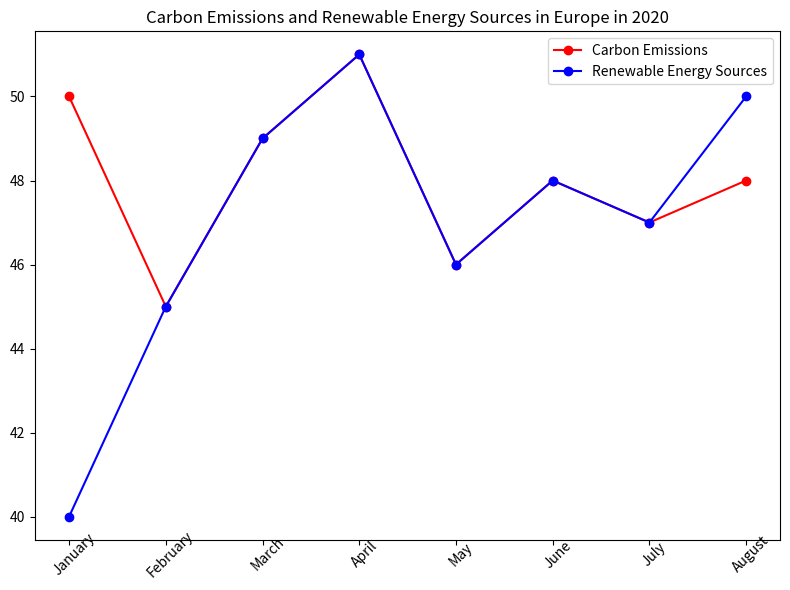

Write the Python code that produced this figure. (Note: this script raises an exception after producing the figure.)

import matplotlib.pyplot as plt
import numpy as np

x = ['January', 'February', 'March', 'April', 'May', 'June', 'July', 'August']
y1 = [50, 45, 49, 51, 46, 48, 47, 48]
y2 = [40, 45, 49, 51, 46, 48, 47, 50]

fig = plt.figure(figsize=(8, 6))
ax = fig.add_subplot(111)

ax.plot(x, y1, color='red', marker='o', label='Carbon Emissions')
ax.plot(x, y2, color='blue', marker='o', label='Renewable Energy Sources')

plt.title('Carbon Emissions and Renewable Energy Sources in Europe in 2020')
plt.xticks(x, rotation=45, wrap=True)
plt.legend(loc='best')
plt.tight_layout()
plt.savefig('line chart/png/65.png')
plt.clf()
